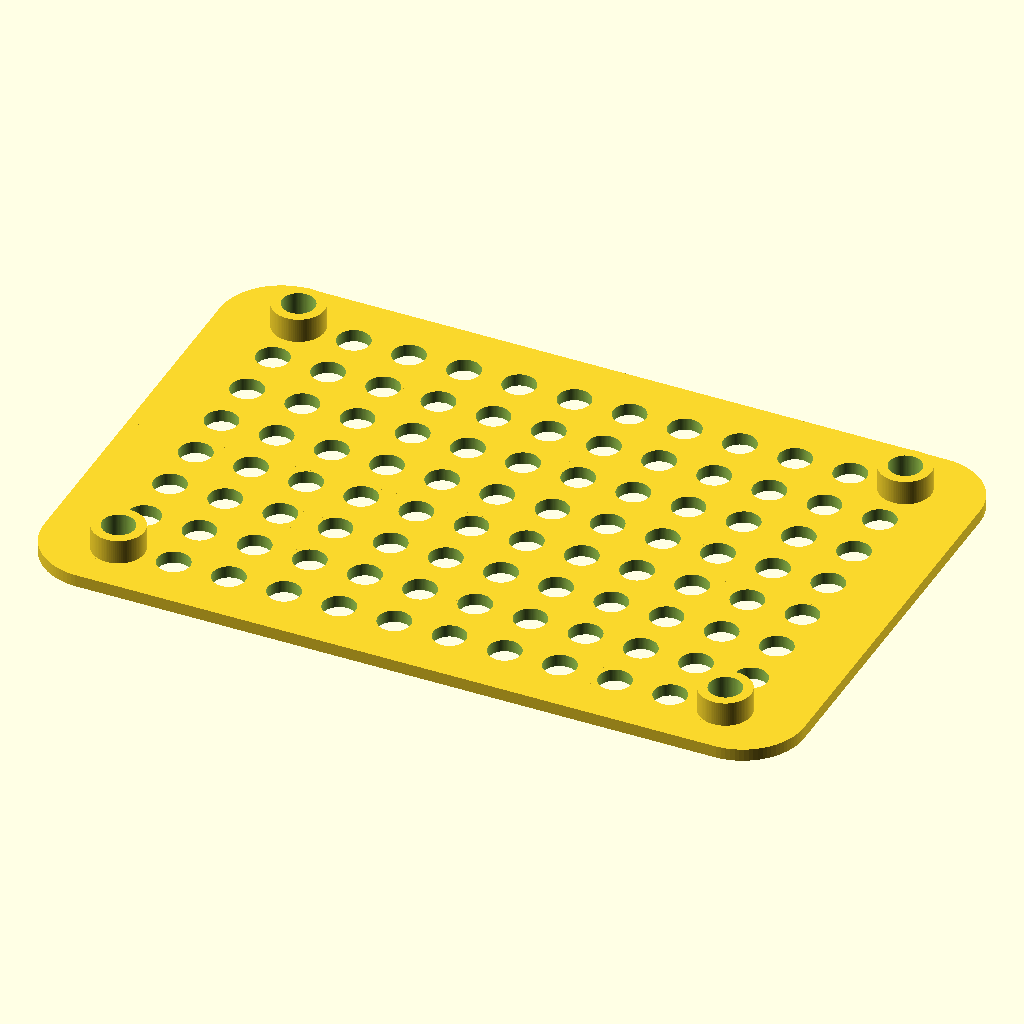
Cell 1: rendered with the file's own defaults.
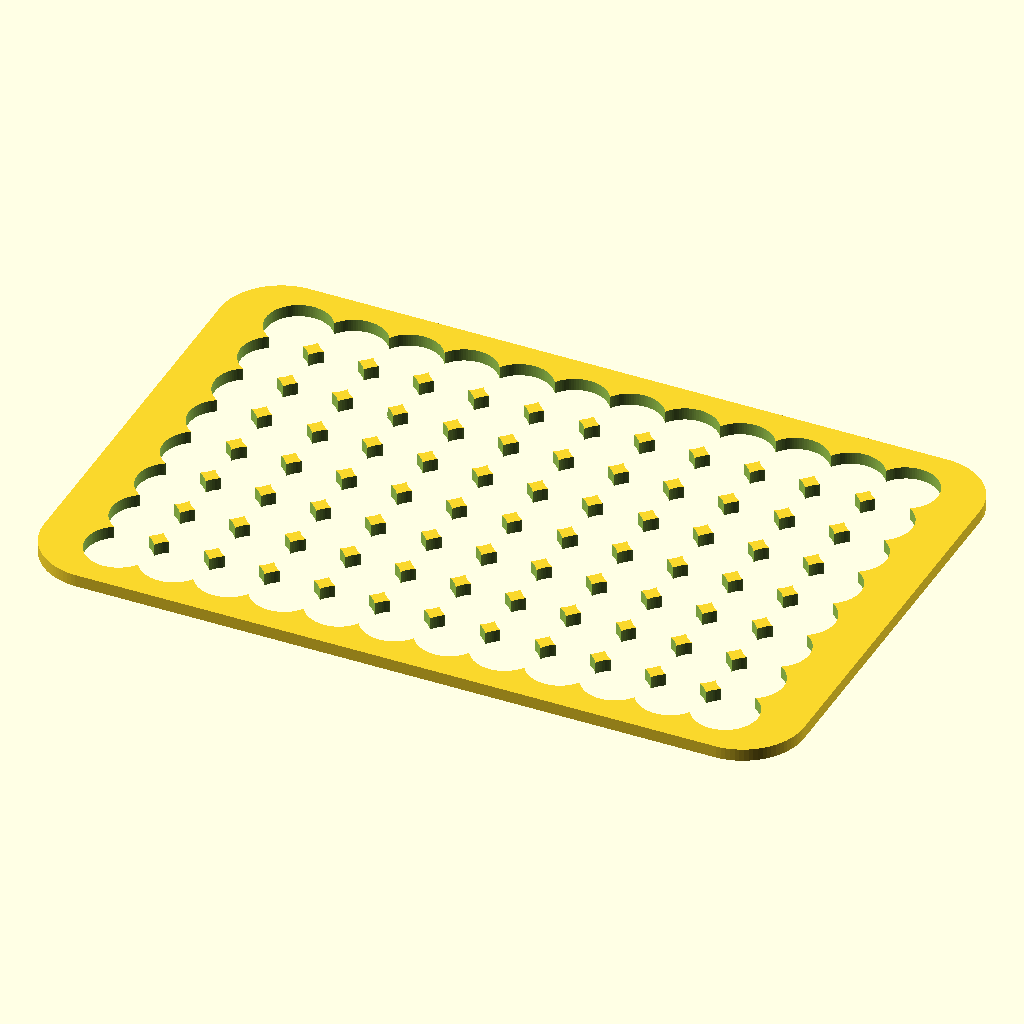
Cell 2: t_d = 10.6 (everything else at default).
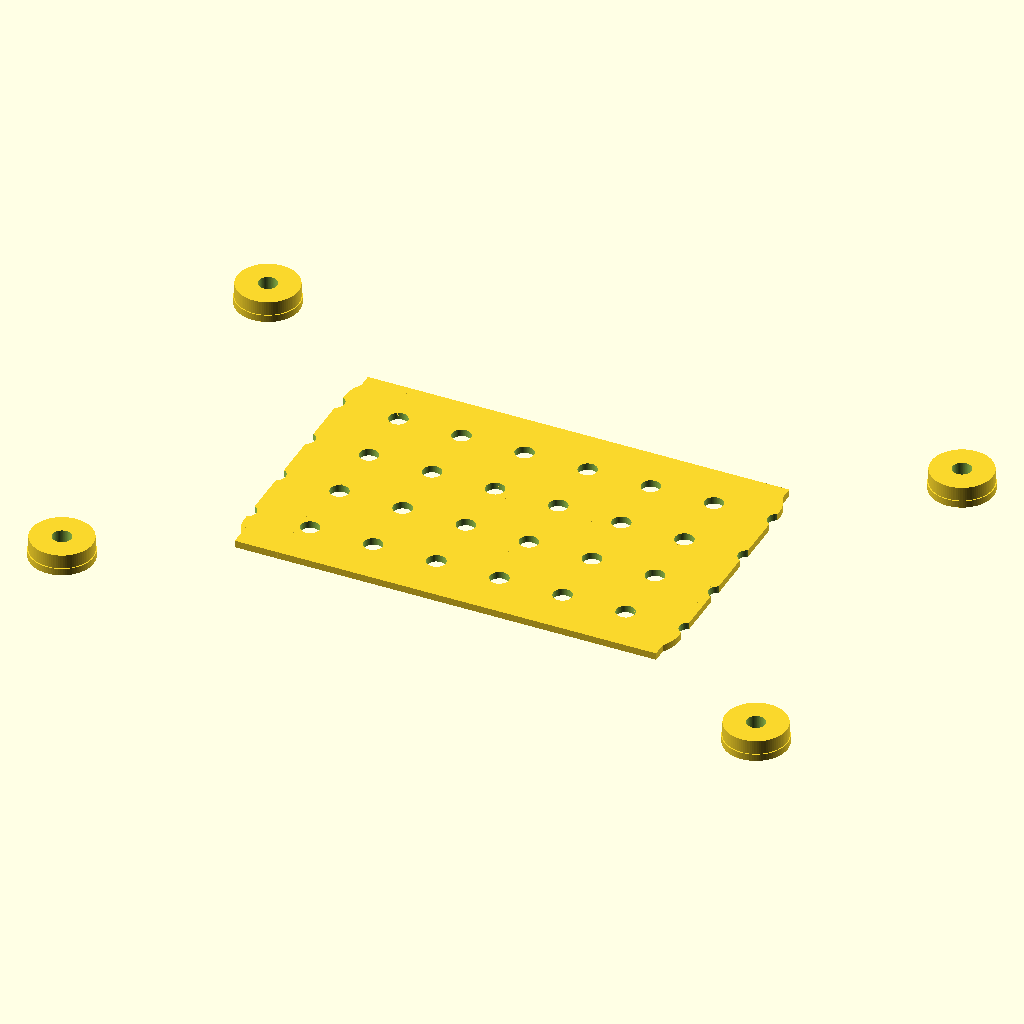
Cell 3: the same model with t_l = 18.
The same orthographic view direction (rotation 55°, 0°, 25°; colour scheme Cornfield) for every cell, with the view re-fitted per cell, so scale and position can differ between cells.
Source of the model, kvant_96_filtertiprack_200ul_lightweight.scad:
use<round_corners.scad>;
eps = 0.01;
$fn = 90;
tol = 0.5;
ttol = 0.3;


// basic 96 well parameters
// source: TODO
// filter tips parameters
//t_d = 5.46 + tol;
t_d = 5.3;
t_l = 9.00;
// depth of the secure part for each hook
t_hh = 4;
t_wt = 0.6;


n_cols = 12;
n_rows = 8;

x_o = 124;
y_o = 81.5;
z = 2;

// upper tips support frame
z_t = 2;

// wall thickness
w_t = 3;

module adapter()
{
    x_off = (x_o-((n_cols-1)*t_l+t_d))/2;
    y_off = (y_o-((n_rows-1)*t_l+t_d))/2;
    
    difference()
    {
        // main body
        round_cube(x=x_o, y=y_o, z=z, d=20);
        // inner cuts, does not required in this version
        /*
        translate([w_t,w_t,z_t+eps])
            cube([x_o-2*w_t, y_o-2*w_t, z]);
        */
        
        // drilling holes into the main body
        for(i = [0:n_cols-1])
        {
            for(j = [0:n_rows-1])
            {
                xt = x_off+t_d/2+i*t_l;
                yt = y_off+t_d/2+j*t_l;
                h = z+2*eps;
                d = t_d;
                translate([xt,yt,-eps]) cylinder(h=h, d=d);
                
            }
        }
        
    }
    
    // adding hook cols
    // does not required in lightweight version 
    for(i = [0:n_cols-1])
    {
        for(j = [0:n_rows-1])
        {
            xt = x_off+t_d/2+i*t_l;
            yt = y_off+t_d/2+j*t_l;
            if ((i == 0 && (j == 0 || j == n_rows-1)) ||
                (i == n_cols-1 && (j == 0 || j == n_rows-1)))
                {
                    translate([xt,yt,0])
                        difference()
                        {
                            union()
                            {
                                cylinder(d=t_l-t_wt,h=z+t_hh);
                                cylinder(d=t_l,h=z);
                            }
                            translate([0,0,-eps])
                                cylinder(d=t_d,h=z+t_hh+2*eps);
                        }
                }
            // supports
            // mk 2 upadete
            if (j == 0 && i % 3 == 2 && i != n_cols-1)
            {
                t = t_l-t_d-tol;
                translate([xt+t_d/2+tol/2,0,0]) cube([t,y_o,z]);
            }
            // mk 2 update
            if(i == 0 && j % 4 == 3 && j != n_rows-1)
            {
                t = t_l-t_d-tol;
                translate([0,yt+t_d/2+tol/2,0]) cube([x_o,t,z]);
            }
        }
    }
    
    

}

adapter();

/*
difference()
{
    union()
    {
        cylinder(d=t_l-t_wt,h=z+t_hh);
        cylinder(d=t_l+1,h=z);
    }
    translate([0,0,-eps])
        cylinder(d=t_d,h=z+t_hh+2*eps);
}
*/
Parameter table extracted from the source (name, type, default, range or options):
eps: number, default 0.01
tol: number, default 0.5
ttol: number, default 0.3
t_d: number, default 5.3
t_l: number, default 9
t_hh: number, default 4
t_wt: number, default 0.6
n_cols: number, default 12
n_rows: number, default 8
x_o: number, default 124
y_o: number, default 81.5
z: number, default 2
z_t: number, default 2
w_t: number, default 3
